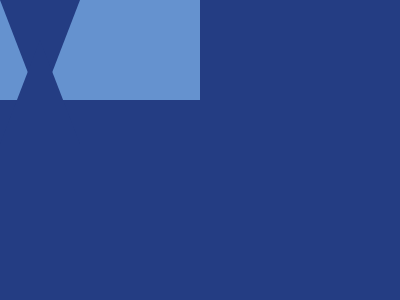

Reproduce this picture with HTML and CSS.

<!DOCTYPE html>
<html lang="en">

<head>
    <meta charset="UTF-8">
    <meta name="viewport" content="width=device-width, initial-scale=1.0">
    <title>Document</title>
</head>

<body>
    <div></div>
    <div class='a'></div>
    <div class='b'></div>
    <div class='b c'></div>
    <style>
        body {
            background: #243D83;
        }

        div {
            position: absolute;
            top: 0;
            left: 0;
            width: 200px;
            height: 100px;
            background: #6592CF;
        }

        .a {
            top: 200;
            left: 200;
        }

        .b {
            left: 60;
            width: 0;
            height: 0;
            border: 40px solid transparent;
            border-top: 104px solid #243D83;
            background: transparent;
        }

        .c {
            rotate: 180deg;
            top: 160;
            left: 260;
        }

        /* body{background:#243d83}div{position:absolute;top:0;left:0;width:200px;height:100px;background:#6592cf}.a{top:200;left:200}.b{left:60;width:0;height:0;border:40px solid transparent;border-top:104px solid #243d83;background:0 0}.c{rotate:180deg;top:160;left:260} */
    </style>
</body>
</html>